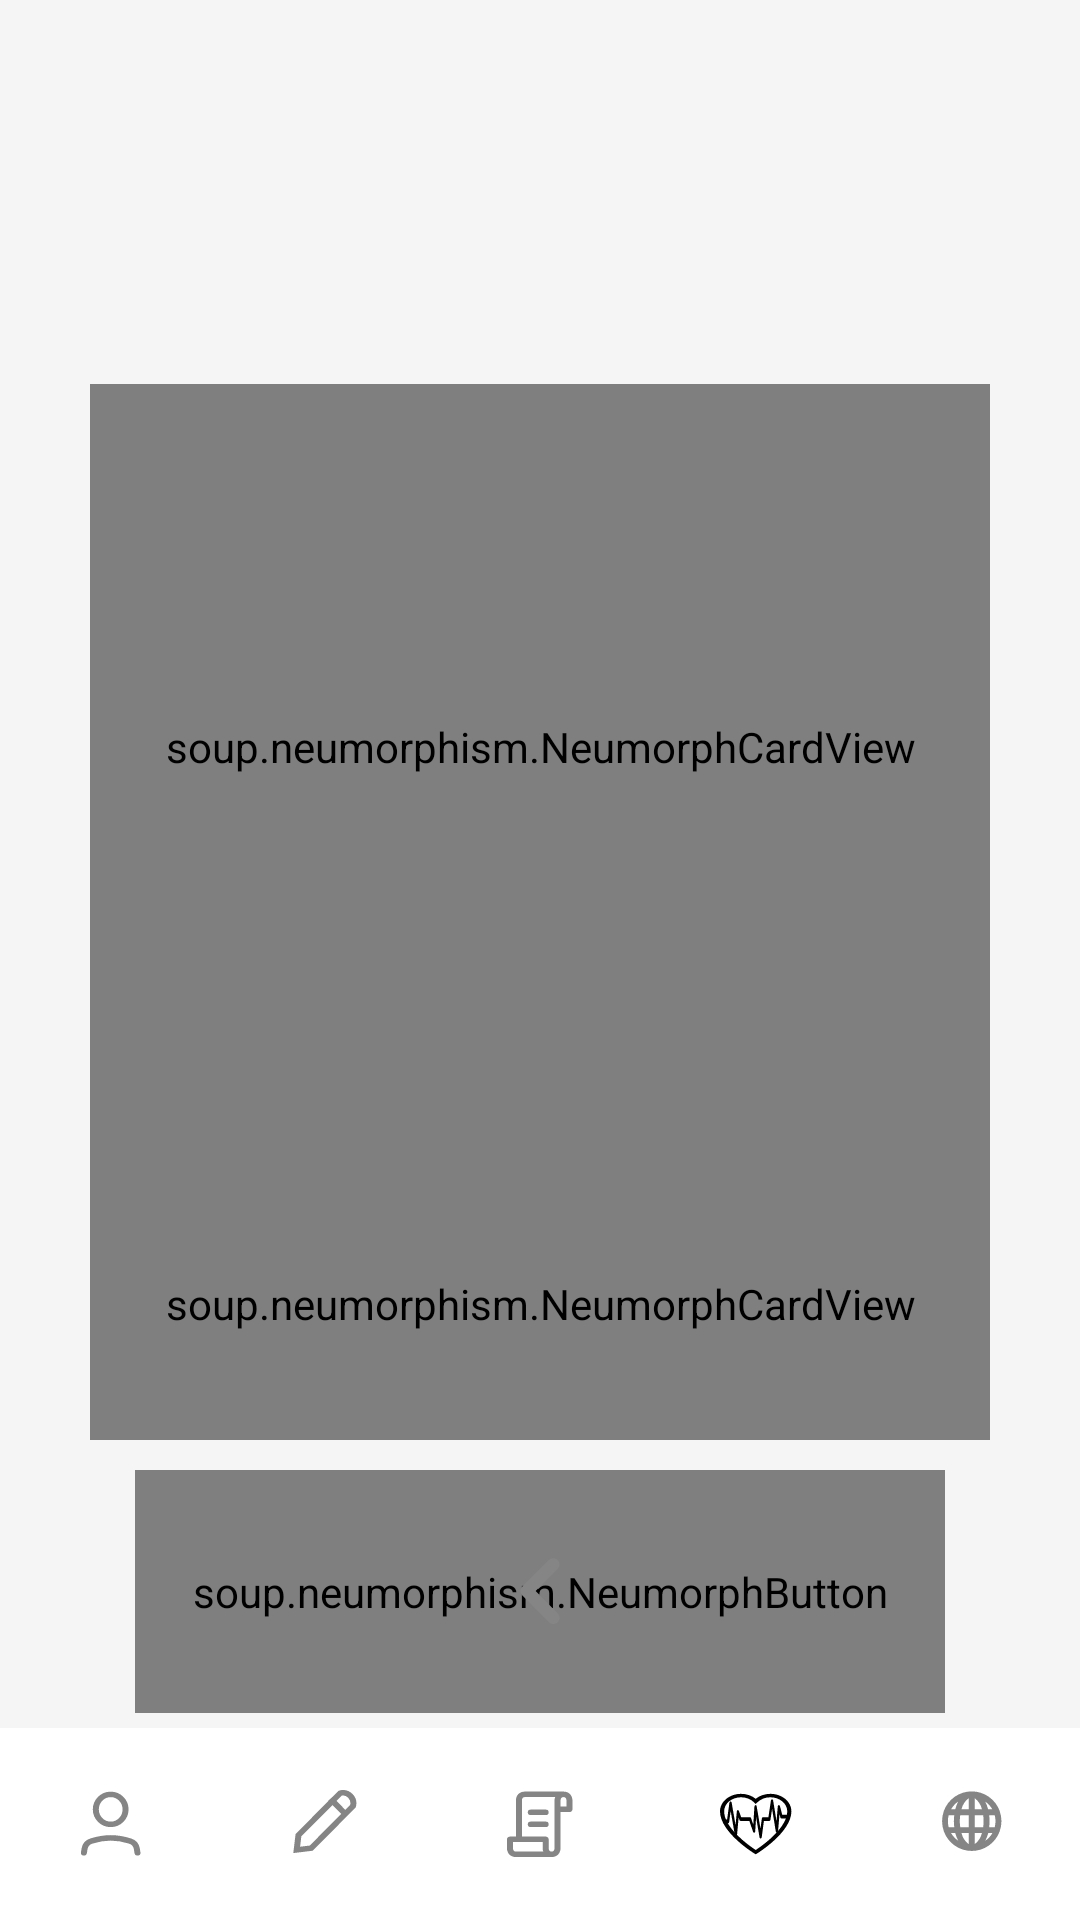

Produce the Android XML layout that renders to this screen, including the resource entries it uses.
<!-- AndroidManifest.xml: application theme Theme.MedicalAssistant -->
<!-- res/layout/fragment_type_of_cancer_result.xml -->
<?xml version="1.0" encoding="utf-8"?>
<RelativeLayout xmlns:android="http://schemas.android.com/apk/res/android"
    xmlns:app="http://schemas.android.com/apk/res-auto"
    xmlns:tools="http://schemas.android.com/tools"
    android:layout_width="match_parent"
    android:layout_height="match_parent"
    tools:context=".fragments.TypeOfCancerResultFragment"
    android:background="@color/smoky_white"
    android:clickable="true"
    android:focusable="true">

    <LinearLayout
        android:layout_width="match_parent"
        android:layout_height="match_parent"
        android:background="@color/smoky_white"
        android:orientation="vertical">

        <TextView
            android:id="@+id/tv_type"
            android:layout_width="wrap_content"
            android:layout_height="0dp"
            android:layout_gravity="center"
            android:paddingTop="15dp"
            android:layout_weight="1.5"
            android:gravity="center"
            android:textColor="@color/dark_gray"
            android:textSize="@dimen/text_size_heading"
            android:textStyle="bold" />

        <View
            android:layout_width="match_parent"
            android:layout_height="0dp"
            android:layout_weight="0.5" />

        <soup.neumorphism.NeumorphCardView
            android:layout_width="match_parent"
            android:layout_height="0dp"
            android:layout_weight="4"
            android:background="@drawable/ic_rect_text"
            android:layout_marginHorizontal="30dp"
            android:paddingBottom="14dp"
            app:neumorph_shapeType="pressed">

            <ImageView
                android:id="@+id/imv_diagnosis"
                android:layout_width="match_parent"
                android:layout_height="match_parent"
                android:layout_gravity="center"
                android:padding="10dp" />

        </soup.neumorphism.NeumorphCardView>

        <soup.neumorphism.NeumorphCardView
            android:layout_width="match_parent"
            android:layout_height="0dp"
            android:layout_marginHorizontal="30dp"
            android:paddingTop="10dp"
            android:paddingBottom="5dp"
            android:layout_weight="1.5"
            android:background="@drawable/ic_rect_text"
            app:neumorph_shapeType="flat">

            <TextView
                android:id="@+id/tv_result"
                android:layout_width="match_parent"
                android:layout_height="match_parent"
                android:layout_gravity="center"
                android:gravity="center_vertical"
                android:paddingVertical="@dimen/vertical_padding"
                android:paddingHorizontal="@dimen/horizontal_padding"
                android:textColor="@color/dark_gray"
                android:textSize="20sp" />

        </soup.neumorphism.NeumorphCardView>

        <FrameLayout
            android:layout_width="match_parent"
            android:layout_height="0dp"
            android:layout_weight="1.5"
            android:paddingHorizontal="45dp"
            android:paddingTop="10dp"
            android:paddingBottom="5dp">

            <soup.neumorphism.NeumorphButton
                android:id="@+id/btn_back"
                android:layout_width="match_parent"
                android:layout_height="match_parent"
                android:background="@drawable/ic_rect_text"
                app:neumorph_shapeType="flat"/>

            <ImageView
                android:layout_width="wrap_content"
                android:layout_height="wrap_content"
                android:background="@drawable/ic_left_arrow"
                android:layout_gravity="center"/>

        </FrameLayout>

        <LinearLayout
            android:layout_width="match_parent"
            android:layout_height="0dp"
            android:layout_weight="1"
            android:background="@color/white"
            android:orientation="horizontal">

            <Button
                android:id="@+id/btn_profile"
                android:layout_width="0dp"
                android:layout_height="match_parent"
                android:layout_weight="1"
                android:background="@drawable/ic_profile" />

            <Button
                android:id="@+id/btn_edit"
                android:layout_width="0dp"
                android:layout_height="match_parent"
                android:layout_weight="1"
                android:background="@drawable/ic_edit" />

            <Button
                android:id="@+id/btn_scroll"
                android:layout_width="0dp"
                android:layout_height="match_parent"
                android:layout_weight="1"
                android:background="@drawable/ic_scroll" />

            <Button
                android:id="@+id/btn_diagnosis"
                android:layout_width="0dp"
                android:layout_height="match_parent"
                android:layout_weight="1"
                android:background="@drawable/ic_heart_active"
                android:clickable="false" />

            <Button
                android:id="@+id/btn_news"
                android:layout_width="0dp"
                android:layout_height="match_parent"
                android:layout_weight="1"
                android:background="@drawable/ic_news" />

        </LinearLayout>

    </LinearLayout>

    <androidx.cardview.widget.CardView
        android:id="@+id/card_view"
        android:layout_width="match_parent"
        android:layout_height="match_parent"
        android:background="@color/smoky_white"
        android:visibility="invisible">

        <TextView
            android:layout_width="match_parent"
            android:layout_height="wrap_content"
            android:layout_gravity="bottom"
            android:gravity="center"
            android:paddingHorizontal="10dp"
            android:paddingVertical="60dp"
            android:text="@string/message"
            android:textColor="@color/dark_gray"
            android:textSize="18sp"
            android:visibility="visible" />

        <com.google.android.material.progressindicator.CircularProgressIndicator
            android:id="@+id/progress_circular"
            android:layout_width="100dp"
            android:layout_height="100dp"
            android:layout_gravity="center"
            android:visibility="visible"
            app:indicatorColor="@color/dark_gray" />

    </androidx.cardview.widget.CardView>

</RelativeLayout>
<!-- resources referenced by this layout -->
<resources>
  <color name="dark_gray">#FF858585</color>
  <color name="smoky_white">#FFF5F5F5</color>
  <color name="white">#FFFFFFFF</color>
  <dimen name="horizontal_padding">10dp</dimen>
  <dimen name="text_size_heading">35sp</dimen>
  <dimen name="vertical_padding">5dp</dimen>
  <!-- drawable ic_edit (drawable) -->
  <vector xmlns:android="http://schemas.android.com/apk/res/android"
      android:width="72dp"
      android:height="70dp"
      android:viewportWidth="72"
      android:viewportHeight="70">
    <path
        android:pathData="M0,0h71.405v69.9614h-71.405z"
        android:fillColor="@color/white"/>
    <path
        android:pathData="M45.6515,28.4776L31.7488,43.8019L26.9007,44.4432L27.4825,39.0994L41.3852,23.7751C41.4242,23.7611 41.4705,23.7456 41.5236,23.7298C41.7277,23.6688 42.0208,23.6057 42.3652,23.6005C43.035,23.5903 43.9196,23.7947 44.7766,24.7394C45.6337,25.6841 45.8191,26.6591 45.8099,27.3974C45.8051,27.777 45.7478,28.1001 45.6925,28.3251C45.6782,28.3835 45.6641,28.4347 45.6515,28.4776Z"
        android:strokeWidth="2"
        android:fillColor="@color/clear_black"
        android:strokeColor="@color/dark_gray"
        android:strokeLineCap="round"/>
    <path
        android:pathData="M38.1492,25.8606L43.4921,31.7499"
        android:strokeWidth="2"
        android:fillColor="@color/clear_black"
        android:strokeColor="@color/dark_gray"/>
  </vector>
  <!-- drawable ic_left_arrow (drawable) -->
  <vector xmlns:android="http://schemas.android.com/apk/res/android"
      android:width="50dp"
      android:height="50dp"
      android:viewportWidth="50"
      android:viewportHeight="50">
    <path
        android:pathData="M23.5207,25L30.8957,17.625C31.2837,17.2347 31.5015,16.7066 31.5015,16.1563C31.5015,15.6059 31.2837,15.0778 30.8957,14.6875C30.702,14.4922 30.4716,14.3372 30.2177,14.2315C29.9639,14.1257 29.6916,14.0713 29.4165,14.0713C29.1415,14.0713 28.8692,14.1257 28.6153,14.2315C28.3615,14.3372 28.131,14.4922 27.9374,14.6875L19.104,23.5208C18.9088,23.7145 18.7538,23.9449 18.648,24.1988C18.5422,24.4527 18.4878,24.725 18.4878,25C18.4878,25.275 18.5422,25.5473 18.648,25.8012C18.7538,26.0551 18.9088,26.2855 19.104,26.4792L27.9374,35.4167C28.132,35.6098 28.3629,35.7625 28.6167,35.8662C28.8706,35.9699 29.1424,36.0224 29.4165,36.0208C29.6907,36.0224 29.9625,35.9699 30.2163,35.8662C30.4702,35.7625 30.701,35.6098 30.8957,35.4167C31.2837,35.0263 31.5015,34.4983 31.5015,33.9479C31.5015,33.3975 31.2837,32.8695 30.8957,32.4792L23.5207,25Z"
        android:fillColor="#858585"/>
  </vector>
  <!-- drawable ic_rect_text (drawable) -->
  <vector xmlns:android="http://schemas.android.com/apk/res/android"
      android:width="332dp"
      android:height="427dp"
      android:viewportWidth="332"
      android:viewportHeight="427">
    <path
        android:pathData="M35,10L297,10A25,25 0,0 1,322 35L322,392A25,25 0,0 1,297 417L35,417A25,25 0,0 1,10 392L10,35A25,25 0,0 1,35 10z"
        android:fillColor="@color/smoky_white"/>
  </vector>
  <string name="message">Изображение отправлено на диагностику. \n Ожидайте результат</string>
  <style name="Theme.MedicalAssistant" parent="Theme.AppCompat.DayNight.NoActionBar" />
  <color name="clear_black">#00000000</color>
</resources>
